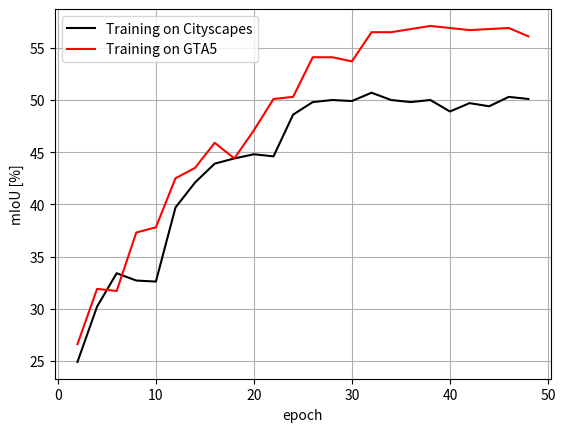

Generate this figure with matplotlib:
# -*- coding: utf-8 -*-
"""
Created on Thu Jan 18 21:52:16 2024

[redacted]
"""

import matplotlib.pyplot as plt
import numpy as np

epoch = np.linspace(2, 48,24)
miou1 = [24.9,30.2,33.4,32.7,32.6,39.7,42.1,43.9,44.4,44.8,44.6,48.6,49.8,50,49.9,50.7,50,49.8,50,48.9,
         49.7,49.4,50.3,50.1]
miou2 = [26.6,31.9,31.7,37.3,37.8,42.5,43.5,45.9,44.4,47.1,50.1,50.3,54.1,54.1,53.7,56.5,56.5,56.8,57.1,
         56.9,56.7,56.8,56.9,56.1]



plt.plot(epoch, miou1, 'k', label='Training on Cityscapes')
plt.plot(epoch, miou2, 'r', label='Training on GTA5')
plt.xlabel('epoch')
plt.ylabel('mIoU [%]')
plt.grid('visible')
plt.legend()
plt.show()
